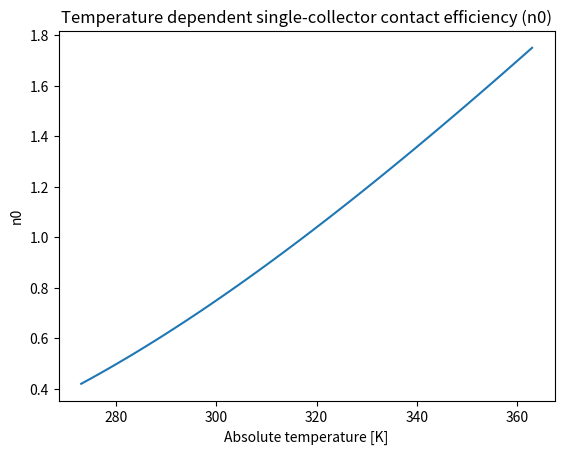

Here is the Python script that generated this plot:
# -*- coding: utf-8 -*-
"""
Created on Tue Mar 15 14:48:50 2022

@author: eimerno
"""

# Tufenkji Single Contact Collector Efficiency Temperature Dependency
# Temperature varies, viscosity varies as a function of temperature 
import numpy as np
import matplotlib.pyplot as plt


#%% Parameters
d_p = 0.01 * 10**-6  # particle diameter [m]
d_c = 0.6 * 10**-3  # collector diameter [m] 
U = 9.0 * 10**-6       # fluid approach velocity [m/s]
A = 1 * 10**-20      # Hamaker constant [J]
rho_p = 1050.0        # particle density [kg/m3]
rho_f = 1000.0        # fluid density [kg/m3]
g = 9.81            # gravitational acceleration [m2/s]
#T = 353            # temperature [K]
n =0.39             # porosity
k = 1.3805 * 10**-23 # Boltzmann constant [J/K]
#mu = 0.0014176   # Dynamic viscosity water [Pa s]
a_p = 0.5* d_p      # Particle radius [m]
pi = np.pi



#%% Temperature Dependent Dimensionless parameters
T1 = np.linspace(273, 363)
Dinf = np.zeros_like(T1)
Nvdw = np.zeros_like(T1)
Ngr = np.zeros_like(T1)
mu = np.zeros_like(T1)
Na = np.zeros_like(T1)
N_g = np.zeros_like(T1)

for i in range (len(T1)):
    mu[i] = 2.4318*10**-5 * 10**(247.8/(T1[i]-140))
    Na [i] = A / (12 * pi * mu[i] * a_p**2 * U) 
    Dinf[i] = (k*T1[i]) / (6*pi*mu[i]*a_p)
    Nvdw[i] = A / (k*T1[i])
    Ngr[i] = (4/3) * ((pi*(a_p**4)*(rho_p - rho_f)*g)/(k*T1[i]))
    N_g[i] = (2/9) * ((a_p**2*(rho_p - rho_f)*g)/(mu[i]*U)) 

#Dinf = (k*T) / (6*pi*mu*a_p)
Nr = d_p / d_c          # Aspect ratio
Npe = (U * d_c) /  Dinf
#Nvdw = A / (k*T)
#Ngr = (4/3) * ((pi*a_p**4*(rho_p - rho_f)*g)/(k*T))
Na = A / (12 * pi * mu * a_p**2 * U)
N_g = (2/9) * ((a_p**2*(rho_p - rho_f)*g)/(mu*U)) 

#%% Single grain collector efficiency
gamma = (1-n)**(1/3)
As = (2*(1-gamma**5))/(2-(3*gamma)+(3*gamma**5)-(2*gamma**6))

nD = 2.4 * As**(1/3) * Nr**-0.081 * Npe**-0.715 * Nvdw**0.052
nI = 0.55 * As * Nr**1.55 * Npe**-0.125 * Nvdw**0.125
nG = 0.22 * Nr**-0.24 * N_g**1.11 * Nvdw**0.053 

n0 = nD + nI + nG
print (n0)  

plt.plot(T1,n0)
plt.xlabel('Absolute temperature [K]')
plt.ylabel('n0')
plt.title('Temperature dependent single-collector contact efficiency (n0)');